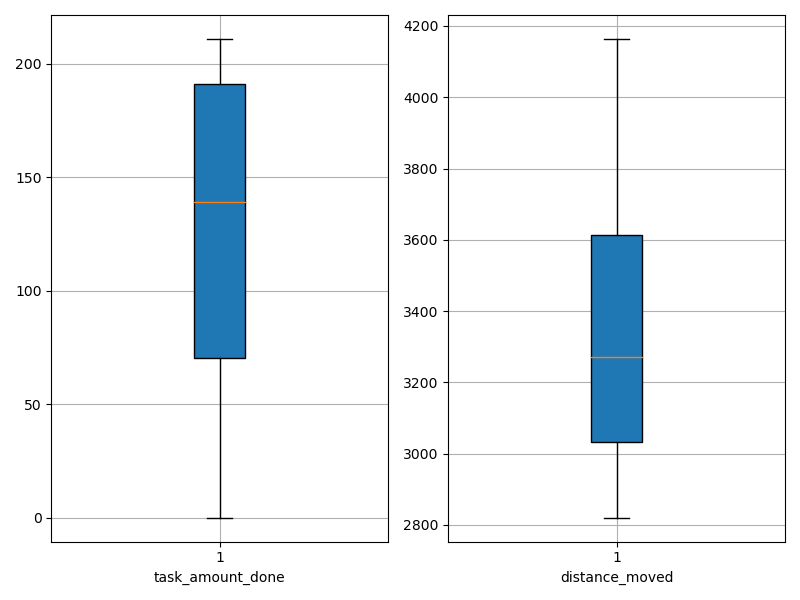

Values plotted in this chart, from the file beside it:
agent_id, task_amount_done, distance_moved
0, 139.0, 3287
1, 209.0, 2983
2, 141.0, 3355
3, 71.0, 3260
4, 71.0, 2873
5, 0.0, 4164
6, 71.0, 3094
7, 209.0, 3123
8, 0.0, 4007
9, 70.0, 3523
10, 141.0, 3359
11, 209.0, 2821
12, 211.0, 3089
13, 69.0, 3840
14, 208.0, 3242
15, 140.0, 3546
16, 70.0, 3679
17, 71.0, 3637
18, 211.0, 3283
19, 140.0, 3043
20, 69.0, 3858
21, 69.0, 3029
22, 139.0, 3285
23, 71.0, 3664
24, 139.0, 3076
25, 69.0, 3715
26, 210.0, 2928
27, 211.0, 3018
28, 141.0, 3011
29, 141.0, 2988
